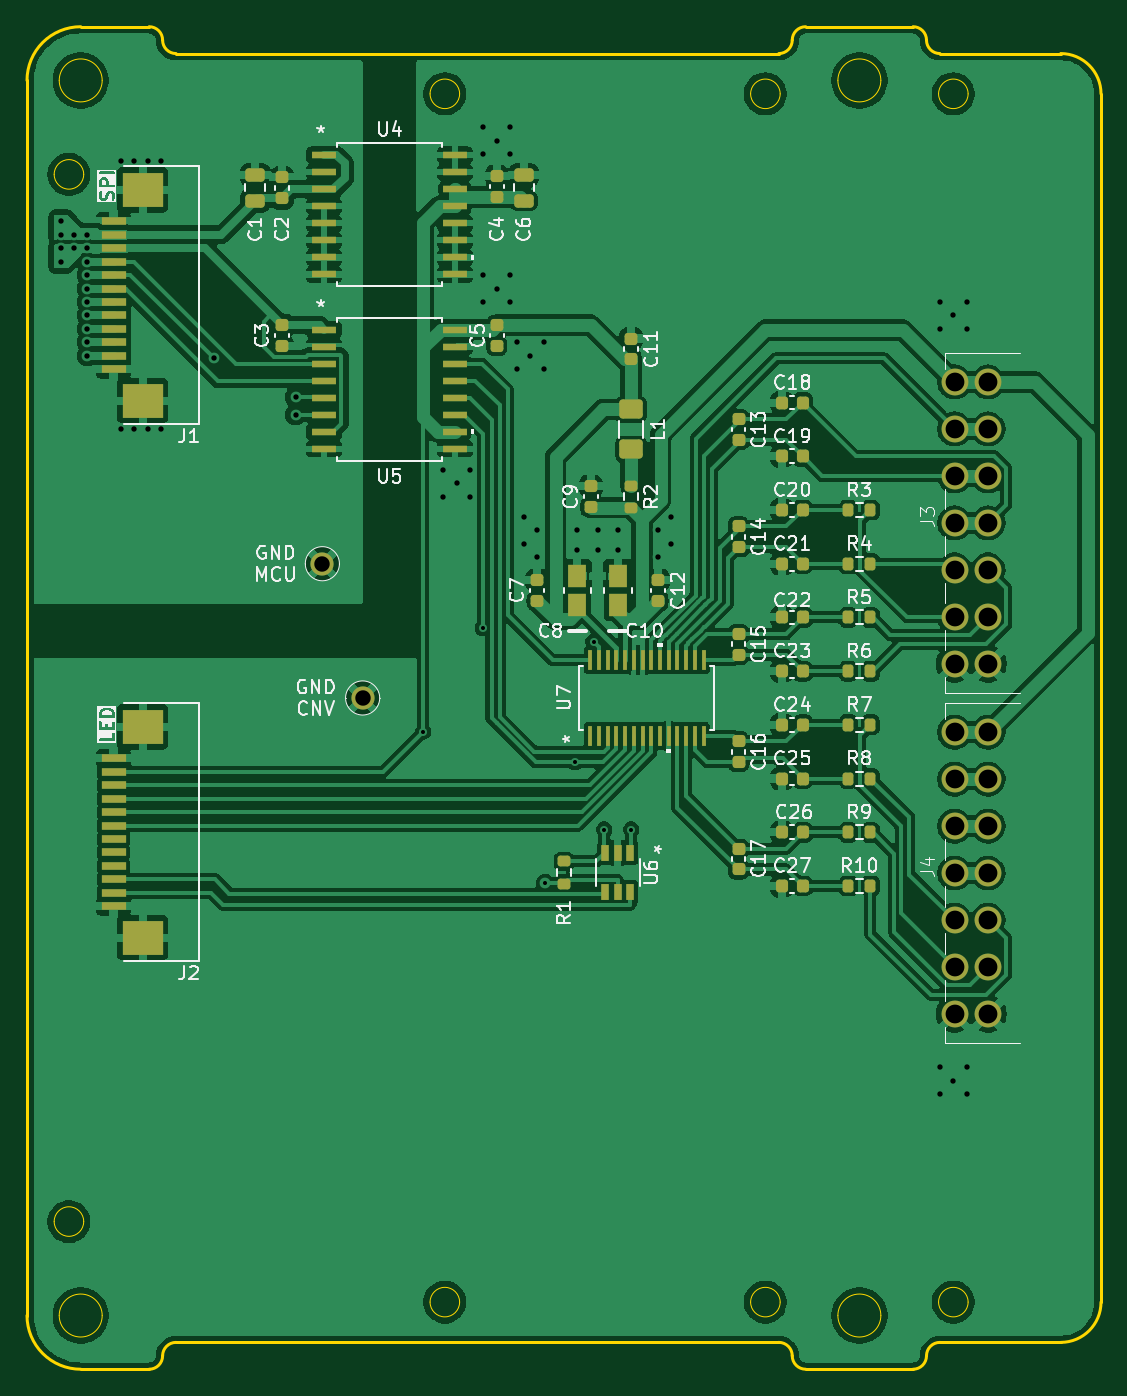
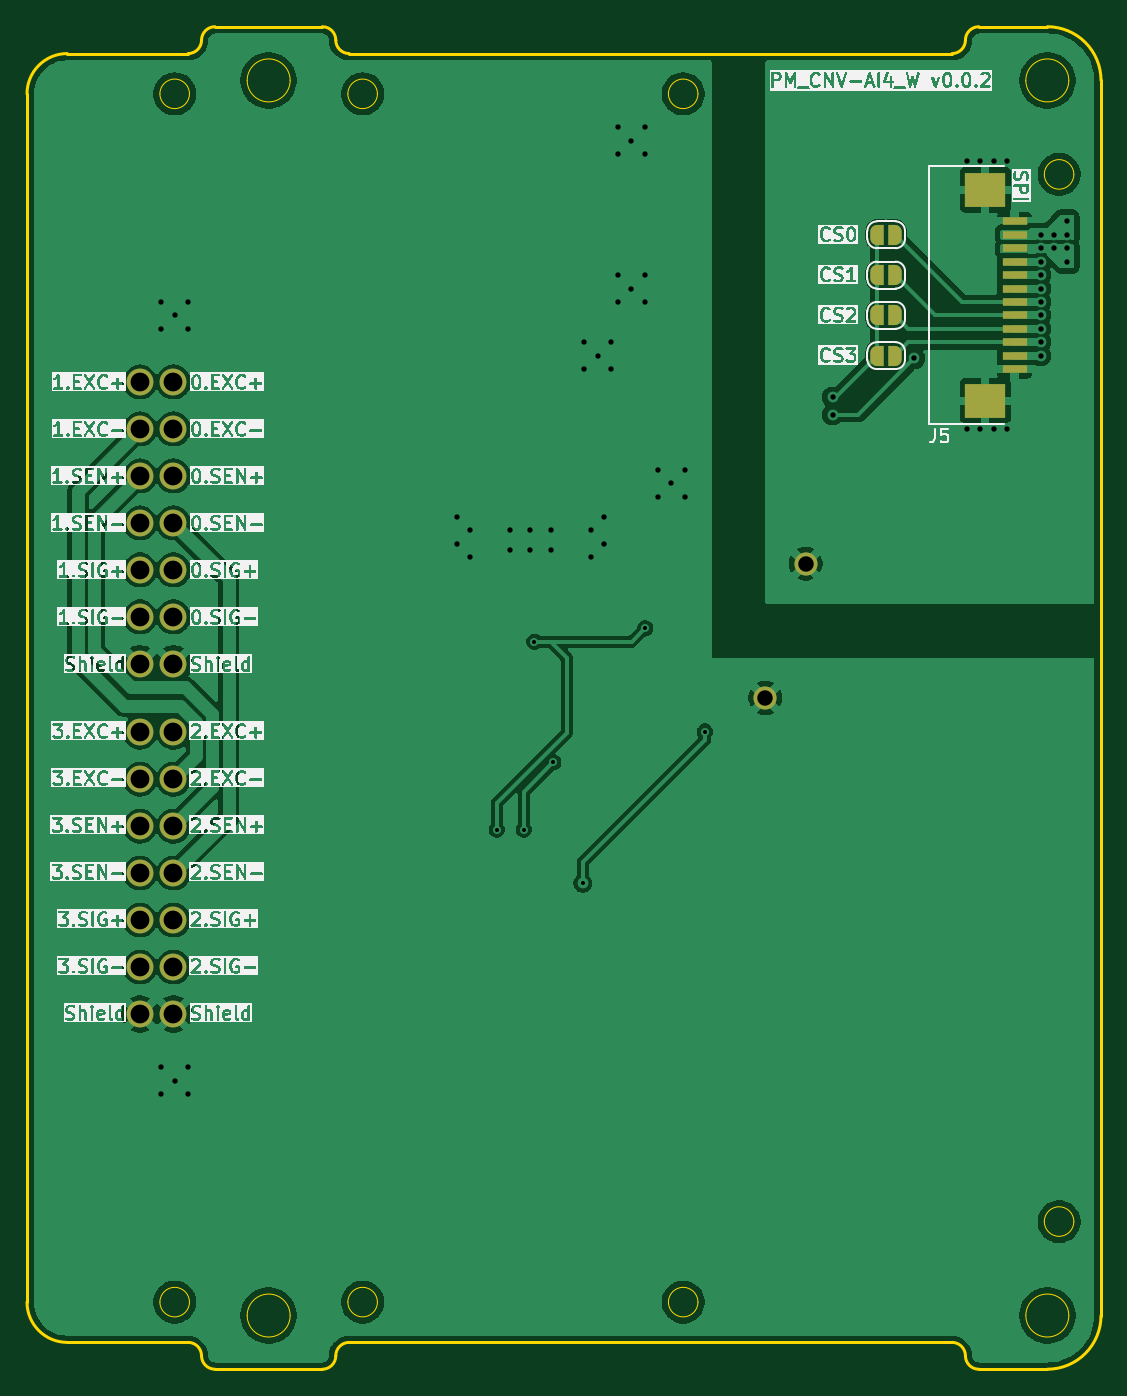
Circuit board: 11 layer files. Board 80.0 x 100.0 mm.
- bottom_copper: PM_CNV-AI4_W-B_Cu.gbr (113876 bytes)
- bottom_mask: PM_CNV-AI4_W-B_Mask.gbr (3061 bytes)
- paste: PM_CNV-AI4_W-B_Paste.gbr (874 bytes)
- bottom_silk: PM_CNV-AI4_W-B_Silkscreen.gbr (387183 bytes)
- outline: PM_CNV-AI4_W-Edge_Cuts.gbr (4021 bytes)
- top_copper: PM_CNV-AI4_W-F_Cu.gbr (231298 bytes)
- top_mask: PM_CNV-AI4_W-F_Mask.gbr (7696 bytes)
- paste: PM_CNV-AI4_W-F_Paste.gbr (6873 bytes)
- top_silk: PM_CNV-AI4_W-F_Silkscreen.gbr (82258 bytes)
- drill: PM_CNV-AI4_W-NPTH-drl.gbr (464 bytes)
- drill: PM_CNV-AI4_W-PTH-drl.gbr (3274 bytes)

=== bottom_copper: PM_CNV-AI4_W-B_Cu.gbr (113876 bytes, source omitted) ===
=== bottom_mask: PM_CNV-AI4_W-B_Mask.gbr ===
%TF.GenerationSoftware,KiCad,Pcbnew,9.0.0*%
%TF.CreationDate,2025-03-09T08:23:50+03:00*%
%TF.ProjectId,PM_CNV-AI4_W,504d5f43-4e56-42d4-9149-345f572e6b69,rev?*%
%TF.SameCoordinates,Original*%
%TF.FileFunction,Soldermask,Bot*%
%TF.FilePolarity,Negative*%
%FSLAX46Y46*%
G04 Gerber Fmt 4.6, Leading zero omitted, Abs format (unit mm)*
G04 Created by KiCad (PCBNEW 9.0.0) date 2025-03-09 08:23:50*
%MOMM*%
%LPD*%
G01*
G04 APERTURE LIST*
G04 Aperture macros list*
%AMFreePoly0*
4,1,23,0.500000,-0.750000,0.000000,-0.750000,0.000000,-0.745722,-0.065263,-0.745722,-0.191342,-0.711940,-0.304381,-0.646677,-0.396677,-0.554381,-0.461940,-0.441342,-0.495722,-0.315263,-0.495722,-0.250000,-0.500000,-0.250000,-0.500000,0.250000,-0.495722,0.250000,-0.495722,0.315263,-0.461940,0.441342,-0.396677,0.554381,-0.304381,0.646677,-0.191342,0.711940,-0.065263,0.745722,0.000000,0.745722,
0.000000,0.750000,0.500000,0.750000,0.500000,-0.750000,0.500000,-0.750000,$1*%
%AMFreePoly1*
4,1,23,0.000000,0.745722,0.065263,0.745722,0.191342,0.711940,0.304381,0.646677,0.396677,0.554381,0.461940,0.441342,0.495722,0.315263,0.495722,0.250000,0.500000,0.250000,0.500000,-0.250000,0.495722,-0.250000,0.495722,-0.315263,0.461940,-0.441342,0.396677,-0.554381,0.304381,-0.646677,0.191342,-0.711940,0.065263,-0.745722,0.000000,-0.745722,0.000000,-0.750000,-0.500000,-0.750000,
-0.500000,0.750000,0.000000,0.750000,0.000000,0.745722,0.000000,0.745722,$1*%
G04 Aperture macros list end*
%ADD10C,2.000000*%
%ADD11C,1.725000*%
%ADD12FreePoly0,0.000000*%
%ADD13FreePoly1,0.000000*%
%ADD14R,1.803400X0.635000*%
%ADD15R,2.997200X2.590800*%
G04 APERTURE END LIST*
D10*
%TO.C,J3*%
X29090000Y2540000D03*
X29090000Y6040000D03*
X29090000Y9540000D03*
X29090000Y13040000D03*
X29090000Y16540000D03*
X29090000Y20040000D03*
X29090000Y23540000D03*
X31590000Y2540000D03*
X31590000Y6040000D03*
X31590000Y9540000D03*
X31590000Y13040000D03*
X31590000Y16540000D03*
X31590000Y20040000D03*
X31590000Y23540000D03*
%TD*%
D11*
%TO.C,U3*%
X-15000000Y0D03*
%TD*%
%TO.C,U2*%
X-18000000Y10000000D03*
%TD*%
D10*
%TO.C,J4*%
X29090000Y-23540000D03*
X29090000Y-20040000D03*
X29090000Y-16540000D03*
X29090000Y-13040000D03*
X29090000Y-9540000D03*
X29090000Y-6040000D03*
X29090000Y-2540000D03*
X31590000Y-23540000D03*
X31590000Y-20040000D03*
X31590000Y-16540000D03*
X31590000Y-13040000D03*
X31590000Y-9540000D03*
X31590000Y-6040000D03*
X31590000Y-2540000D03*
%TD*%
D12*
%TO.C,JP4*%
X-24650000Y25500000D03*
D13*
X-23350000Y25500000D03*
%TD*%
D14*
%TO.C,J5*%
X-33556000Y35499992D03*
X-33556000Y34499994D03*
X-33556000Y33499996D03*
X-33556000Y32499998D03*
X-33556000Y31500000D03*
X-33556000Y30500000D03*
X-33556000Y29500000D03*
X-33556000Y28500000D03*
X-33556000Y27500002D03*
X-33556000Y26500004D03*
X-33556000Y25500006D03*
X-33556000Y24500008D03*
D15*
X-31385999Y37850003D03*
X-31385999Y22149997D03*
%TD*%
D12*
%TO.C,JP1*%
X-24650000Y34500000D03*
D13*
X-23350000Y34500000D03*
%TD*%
D12*
%TO.C,JP2*%
X-24650000Y31500000D03*
D13*
X-23350000Y31500000D03*
%TD*%
D12*
%TO.C,JP3*%
X-24650000Y28500000D03*
D13*
X-23350000Y28500000D03*
%TD*%
M02*

=== paste: PM_CNV-AI4_W-B_Paste.gbr ===
%TF.GenerationSoftware,KiCad,Pcbnew,9.0.0*%
%TF.CreationDate,2025-03-09T08:23:50+03:00*%
%TF.ProjectId,PM_CNV-AI4_W,504d5f43-4e56-42d4-9149-345f572e6b69,rev?*%
%TF.SameCoordinates,Original*%
%TF.FileFunction,Paste,Bot*%
%TF.FilePolarity,Positive*%
%FSLAX46Y46*%
G04 Gerber Fmt 4.6, Leading zero omitted, Abs format (unit mm)*
G04 Created by KiCad (PCBNEW 9.0.0) date 2025-03-09 08:23:50*
%MOMM*%
%LPD*%
G01*
G04 APERTURE LIST*
%ADD10R,1.803400X0.635000*%
%ADD11R,2.997200X2.590800*%
G04 APERTURE END LIST*
D10*
%TO.C,J5*%
X-33556000Y35499992D03*
X-33556000Y34499994D03*
X-33556000Y33499996D03*
X-33556000Y32499998D03*
X-33556000Y31500000D03*
X-33556000Y30500000D03*
X-33556000Y29500000D03*
X-33556000Y28500000D03*
X-33556000Y27500002D03*
X-33556000Y26500004D03*
X-33556000Y25500006D03*
X-33556000Y24500008D03*
D11*
X-31385999Y37850003D03*
X-31385999Y22149997D03*
%TD*%
M02*

=== bottom_silk: PM_CNV-AI4_W-B_Silkscreen.gbr (387183 bytes, source omitted) ===
=== outline: PM_CNV-AI4_W-Edge_Cuts.gbr ===
%TF.GenerationSoftware,KiCad,Pcbnew,9.0.0*%
%TF.CreationDate,2025-03-09T08:23:50+03:00*%
%TF.ProjectId,PM_CNV-AI4_W,504d5f43-4e56-42d4-9149-345f572e6b69,rev?*%
%TF.SameCoordinates,Original*%
%TF.FileFunction,Profile,NP*%
%FSLAX46Y46*%
G04 Gerber Fmt 4.6, Leading zero omitted, Abs format (unit mm)*
G04 Created by KiCad (PCBNEW 9.0.0) date 2025-03-09 08:23:50*
%MOMM*%
%LPD*%
G01*
G04 APERTURE LIST*
%TA.AperFunction,Profile*%
%ADD10C,0.200000*%
%TD*%
%TA.AperFunction,Profile*%
%ADD11C,0.050000*%
%TD*%
G04 APERTURE END LIST*
D10*
X-36000000Y-50000000D02*
G75*
G02*
X-40000000Y-46000000I0J4000000D01*
G01*
X40000000Y-45000000D02*
G75*
G02*
X37000000Y-48000000I-3000000J0D01*
G01*
X-28900000Y48000000D02*
G75*
G02*
X-29900000Y49000000I0J1000000D01*
G01*
X26000000Y50000000D02*
X18000000Y50000000D01*
X27000000Y-49000000D02*
G75*
G02*
X26000000Y-50000000I-1000000J0D01*
G01*
X40000000Y45000000D02*
X40000000Y-45000000D01*
X-29900000Y-49000000D02*
G75*
G02*
X-30900000Y-50000000I-1000000J0D01*
G01*
X37000000Y48000000D02*
G75*
G02*
X40000000Y45000000I0J-3000000D01*
G01*
X16000000Y-48000000D02*
G75*
G02*
X17000000Y-49000000I0J-1000000D01*
G01*
X37000000Y48000000D02*
X28000000Y48000000D01*
X16000000Y-48000000D02*
X-28900000Y-48000000D01*
X-30900000Y50000000D02*
G75*
G02*
X-29900000Y49000000I0J-1000000D01*
G01*
X18000000Y-50000000D02*
G75*
G02*
X17000000Y-49000000I0J1000000D01*
G01*
X-40000000Y46000000D02*
X-40000000Y-46000000D01*
X18000000Y-50000000D02*
X26000000Y-50000000D01*
X17000000Y49000000D02*
G75*
G02*
X16000000Y48000000I-1000000J0D01*
G01*
X17000000Y49000000D02*
G75*
G02*
X18000000Y50000000I1000000J0D01*
G01*
X-40000000Y46000000D02*
G75*
G02*
X-36000000Y50000000I4000000J0D01*
G01*
X-28900000Y48000000D02*
X16000000Y48000000D01*
X-29900000Y-49000000D02*
G75*
G02*
X-28900000Y-48000000I1000000J0D01*
G01*
X-36000000Y50000000D02*
X-30900000Y50000000D01*
X26000000Y50000000D02*
G75*
G02*
X27000000Y49000000I0J-1000000D01*
G01*
X28000000Y48000000D02*
G75*
G02*
X27000000Y49000000I0J1000000D01*
G01*
X-36000000Y-50000000D02*
X-30900000Y-50000000D01*
X27000000Y-49000000D02*
G75*
G02*
X28000000Y-48000000I1000000J0D01*
G01*
X28000000Y-48000000D02*
X37000000Y-48000000D01*
D11*
%TO.C,H2*%
X-34400000Y-46000000D02*
G75*
G02*
X-37600000Y-46000000I-1600000J0D01*
G01*
X-37600000Y-46000000D02*
G75*
G02*
X-34400000Y-46000000I1600000J0D01*
G01*
%TO.C,U1*%
X-35776229Y39000000D02*
G75*
G02*
X-37976229Y39000000I-1100000J0D01*
G01*
X-37976229Y39000000D02*
G75*
G02*
X-35776229Y39000000I1100000J0D01*
G01*
X-35776229Y-39000000D02*
G75*
G02*
X-37976229Y-39000000I-1100000J0D01*
G01*
X-37976229Y-39000000D02*
G75*
G02*
X-35776229Y-39000000I1100000J0D01*
G01*
X-7776229Y45000000D02*
G75*
G02*
X-9976229Y45000000I-1100000J0D01*
G01*
X-9976229Y45000000D02*
G75*
G02*
X-7776229Y45000000I1100000J0D01*
G01*
X-7776229Y-45000000D02*
G75*
G02*
X-9976229Y-45000000I-1100000J0D01*
G01*
X-9976229Y-45000000D02*
G75*
G02*
X-7776229Y-45000000I1100000J0D01*
G01*
%TO.C,H4*%
X23600000Y-46000000D02*
G75*
G02*
X20400000Y-46000000I-1600000J0D01*
G01*
X20400000Y-46000000D02*
G75*
G02*
X23600000Y-46000000I1600000J0D01*
G01*
%TO.C,H3*%
X23600000Y46000000D02*
G75*
G02*
X20400000Y46000000I-1600000J0D01*
G01*
X20400000Y46000000D02*
G75*
G02*
X23600000Y46000000I1600000J0D01*
G01*
%TO.C,H1*%
X-34400000Y46000000D02*
G75*
G02*
X-37600000Y46000000I-1600000J0D01*
G01*
X-37600000Y46000000D02*
G75*
G02*
X-34400000Y46000000I1600000J0D01*
G01*
%TO.C,SP1*%
X16100000Y45000000D02*
G75*
G02*
X13900000Y45000000I-1100000J0D01*
G01*
X13900000Y45000000D02*
G75*
G02*
X16100000Y45000000I1100000J0D01*
G01*
X16100000Y-45000000D02*
G75*
G02*
X13900000Y-45000000I-1100000J0D01*
G01*
X13900000Y-45000000D02*
G75*
G02*
X16100000Y-45000000I1100000J0D01*
G01*
X30100000Y45000000D02*
G75*
G02*
X27900000Y45000000I-1100000J0D01*
G01*
X27900000Y45000000D02*
G75*
G02*
X30100000Y45000000I1100000J0D01*
G01*
X30100000Y-45000000D02*
G75*
G02*
X27900000Y-45000000I-1100000J0D01*
G01*
X27900000Y-45000000D02*
G75*
G02*
X30100000Y-45000000I1100000J0D01*
G01*
%TD*%
M02*

=== top_copper: PM_CNV-AI4_W-F_Cu.gbr (231298 bytes, source omitted) ===
=== top_mask: PM_CNV-AI4_W-F_Mask.gbr (7696 bytes, source omitted) ===
=== paste: PM_CNV-AI4_W-F_Paste.gbr (6873 bytes, source omitted) ===
=== top_silk: PM_CNV-AI4_W-F_Silkscreen.gbr (82258 bytes, source omitted) ===
=== drill: PM_CNV-AI4_W-NPTH-drl.gbr ===
%TF.GenerationSoftware,KiCad,Pcbnew,9.0.0*%
%TF.CreationDate,2025-03-09T08:23:50+03:00*%
%TF.ProjectId,PM_CNV-AI4_W,504d5f43-4e56-42d4-9149-345f572e6b69,rev?*%
%TF.SameCoordinates,Original*%
%TF.FileFunction,NonPlated,1,2,NPTH*%
%TF.FilePolarity,Positive*%
%FSLAX46Y46*%
G04 Gerber Fmt 4.6, Leading zero omitted, Abs format (unit mm)*
G04 Created by KiCad (PCBNEW 9.0.0) date 2025-03-09 08:23:50*
%MOMM*%
%LPD*%
G01*
G04 APERTURE LIST*
G04 APERTURE END LIST*
M02*

=== drill: PM_CNV-AI4_W-PTH-drl.gbr ===
%TF.GenerationSoftware,KiCad,Pcbnew,9.0.0*%
%TF.CreationDate,2025-03-09T08:23:50+03:00*%
%TF.ProjectId,PM_CNV-AI4_W,504d5f43-4e56-42d4-9149-345f572e6b69,rev?*%
%TF.SameCoordinates,Original*%
%TF.FileFunction,Plated,1,2,PTH,Drill*%
%TF.FilePolarity,Positive*%
%FSLAX46Y46*%
G04 Gerber Fmt 4.6, Leading zero omitted, Abs format (unit mm)*
G04 Created by KiCad (PCBNEW 9.0.0) date 2025-03-09 08:23:50*
%MOMM*%
%LPD*%
G01*
G04 APERTURE LIST*
%TA.AperFunction,ViaDrill*%
%ADD10C,0.300000*%
%TD*%
%TA.AperFunction,ViaDrill*%
%ADD11C,0.400000*%
%TD*%
%TA.AperFunction,ComponentDrill*%
%ADD12C,1.150000*%
%TD*%
%TA.AperFunction,ComponentDrill*%
%ADD13C,1.400000*%
%TD*%
G04 APERTURE END LIST*
D10*
X-10500000Y-2500000D03*
X-6050000Y5202487D03*
X-1400000Y-13800000D03*
X800000Y-4800000D03*
X2200000Y4200000D03*
X3000000Y-9800000D03*
X5000000Y-9800000D03*
D11*
X-37500000Y35500000D03*
X-37500000Y34500000D03*
X-37500000Y33500000D03*
X-37500000Y32500000D03*
X-36500000Y34500000D03*
X-36500000Y33499996D03*
X-35500000Y34500000D03*
X-35500000Y33499996D03*
X-35500000Y32499993D03*
X-35500000Y31499990D03*
X-35500000Y30500000D03*
X-35500000Y29500000D03*
X-35500000Y28500000D03*
X-35500000Y27500000D03*
X-35500000Y26500000D03*
X-35500000Y25500000D03*
X-33000000Y40000000D03*
X-33000000Y20000000D03*
X-32000000Y40000000D03*
X-32000000Y20000000D03*
X-31000000Y40000000D03*
X-31000000Y20000000D03*
X-30000000Y40000000D03*
X-30000000Y20000000D03*
X-26100000Y25300000D03*
X-20000000Y22400000D03*
X-20000000Y21100000D03*
X-9000000Y17000000D03*
X-9000000Y15000000D03*
X-8000000Y16000000D03*
X-7000000Y17000000D03*
X-7000000Y15000000D03*
X-6000000Y42500000D03*
X-6000000Y40500000D03*
X-6000000Y31500000D03*
X-6000000Y29500000D03*
X-5000000Y41500000D03*
X-5000000Y30500000D03*
X-4000000Y42500000D03*
X-4000000Y40500000D03*
X-4000000Y31500000D03*
X-4000000Y29500000D03*
X-3500000Y26500000D03*
X-3500000Y24500000D03*
X-3000000Y13500000D03*
X-3000000Y11500000D03*
X-2500000Y25500000D03*
X-2000000Y12500000D03*
X-2000000Y10500000D03*
X-1500000Y26500000D03*
X-1500000Y24500000D03*
X1000000Y12500000D03*
X1000000Y11000000D03*
X2500000Y12500000D03*
X2500000Y11000000D03*
X4000000Y12500000D03*
X4000000Y11000000D03*
X7000000Y12500000D03*
X7000000Y10500000D03*
X8000000Y13500000D03*
X8000000Y11500000D03*
X28000000Y29500000D03*
X28000000Y27500000D03*
X28000000Y-27500000D03*
X28000000Y-29500000D03*
X29000000Y28500000D03*
X29000000Y-28500000D03*
X30000000Y29500000D03*
X30000000Y27500000D03*
X30000000Y-27500000D03*
X30000000Y-29500000D03*
D12*
%TO.C,U2*%
X-18000000Y10000000D03*
%TO.C,U3*%
X-15000000Y0D03*
D13*
%TO.C,J3*%
X29090000Y23540000D03*
X29090000Y20040000D03*
X29090000Y16540000D03*
X29090000Y13040000D03*
X29090000Y9540000D03*
X29090000Y6040000D03*
X29090000Y2540000D03*
%TO.C,J4*%
X29090000Y-2540000D03*
X29090000Y-6040000D03*
X29090000Y-9540000D03*
X29090000Y-13040000D03*
X29090000Y-16540000D03*
X29090000Y-20040000D03*
X29090000Y-23540000D03*
%TO.C,J3*%
X31590000Y23540000D03*
X31590000Y20040000D03*
X31590000Y16540000D03*
X31590000Y13040000D03*
X31590000Y9540000D03*
X31590000Y6040000D03*
X31590000Y2540000D03*
%TO.C,J4*%
X31590000Y-2540000D03*
X31590000Y-6040000D03*
X31590000Y-9540000D03*
X31590000Y-13040000D03*
X31590000Y-16540000D03*
X31590000Y-20040000D03*
X31590000Y-23540000D03*
M02*

